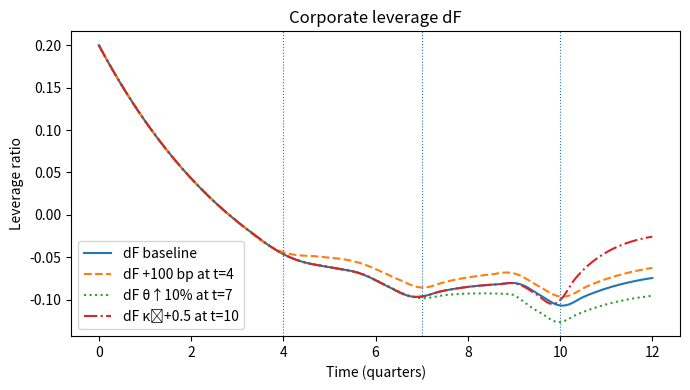
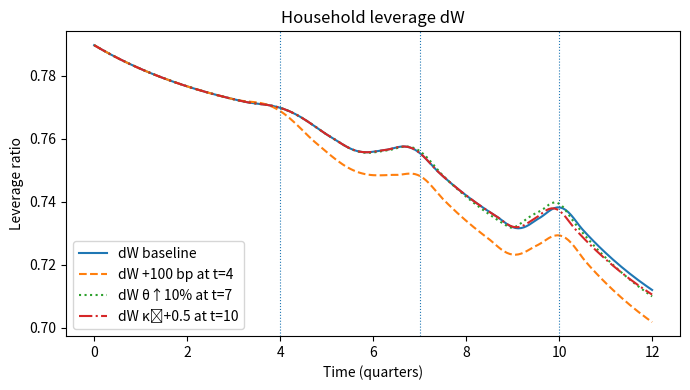
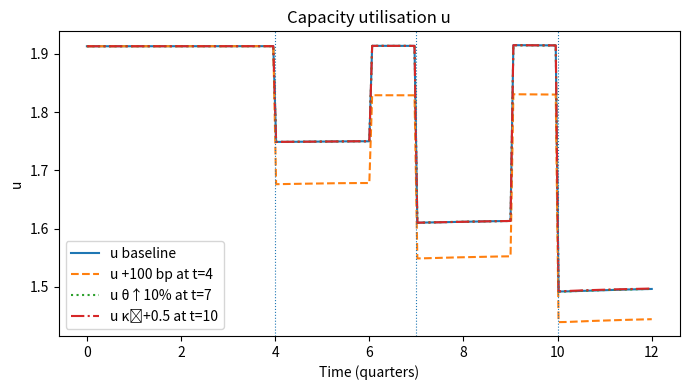
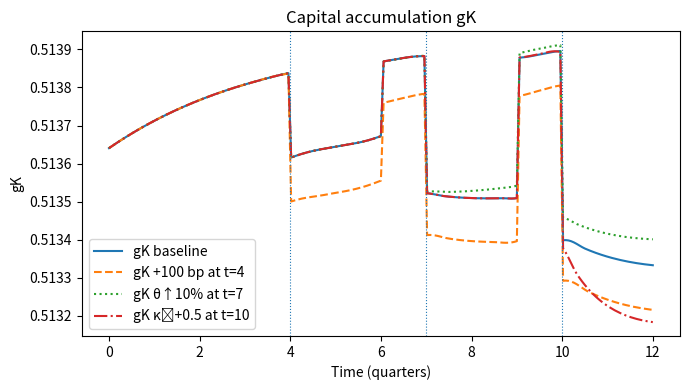
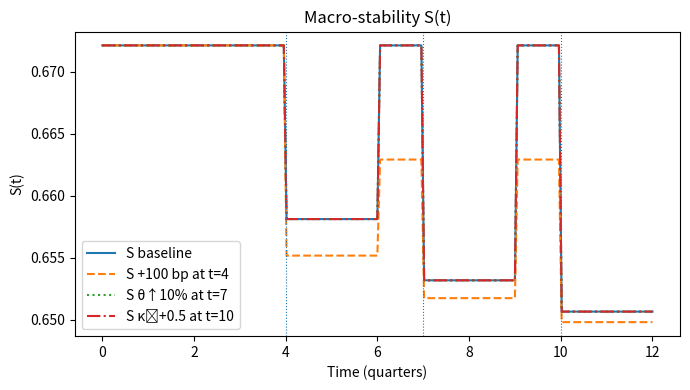
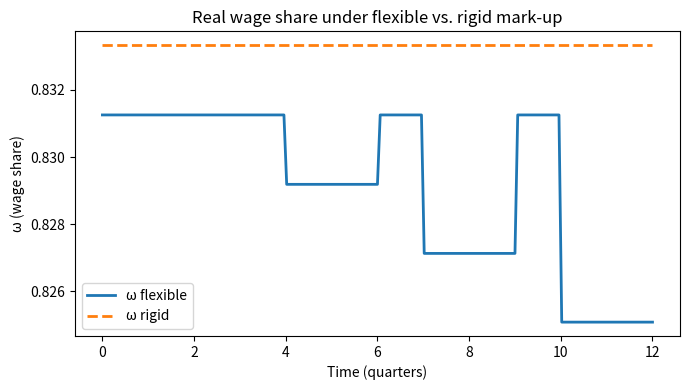

Python code for these plots, in order:
# -*- coding: utf-8 -*-
"""Road1-0..

Automatically generated by Colab.

Original file is located at
    https://colab.research.google.com/<link-removed>
"""

# @title Standardtext für Titel
import numpy as np
import pandas as pd
from scipy.integrate import solve_ivp
import matplotlib.pyplot as plt


# ------------------------ #
# Core settings           #
# ------------------------ #
kappa0, kappa_r = 0.5, 0.2
sR = 0.6
tau0 = 0.2
sf = 0.2
theta = 0.3
x = 0.45
T_END = 12
markup_flex = 0.15
markup_rigid = 0.0
bund_yield    = 0.03
energy_price  = 0.1424
gamma1, gamma2 = 0.5, 0.5
# Semi-endogenous credit parameters
s_w = 0.02
K = 0.7
alpha = 2.0
base_CQD = 1.0

# Policy-rate schedule
def baseline_rate(t):
    if 1 <= t <= 3:   return 0.02
    if 4 <= t <= 6:   return 0.04
    if 7 <= t <= 9:   return 0.06
    if 10 <= t <= 12: return 0.08
    return 0.02

# CQD index


def CQD_C(t):
    """
    Credit-quality deterioration index:
    static average adjusted by current rate
    """
    i = baseline_rate(t)
    base_index = gamma1 * bund_yield + gamma2 * energy_price
    return base_index * (1 + alpha * i)
# Corrected semi-endogenous D_W*
def D_W_star(D_W, W, i, t):
    net_wage     = (1 - s_w) * W
    debt_service = i * D_W
    credit_tight = (1 - K) * CQD_C(t)
    return net_wage - debt_service - credit_tight

# RHS of ODE
def rhs(t, y, rate_func, theta_func, kappa0_func, markup_sens):
    dF, dW = y
    i = rate_func(t)
    th = theta_func(t)
    kap0 = kappa0_func(t)
    tau = tau0 + markup_sens * i
    pi = tau / (1 + tau)
    W = 1 - pi
    Df_star = 0.2
    Dw_star = D_W_star(dW, W, i, t)
    fg = sR * i * (dW + dF) - th * (Df_star - dF)
    household_flow = th * (Dw_star - dW)
    dF_dot = (((1 - kappa_r + kappa_r * dF) * fg - kap0 * dF)
              - household_flow) / (1 - kappa_r)
    dW_dot = household_flow
    return [dF_dot, dW_dot]

# Simulation function
def simulate(rate_func, theta_func=lambda t: theta,
             kappa0_func=lambda t: kappa0,
             markup_sens=1.0, y0=(0.3, 0.1), dense=201):
    sol = solve_ivp(lambda t, y: rhs(t, y, rate_func, theta_func, kappa0_func, markup_sens),
                    (0, T_END), y0, t_eval=np.linspace(0, T_END, dense))
    rows = []
    for t, dF, dW in zip(sol.t, sol.y[0], sol.y[1]):
        i = rate_func(t)
        tau = tau0 + markup_sens * i
        pi = tau / (1 + tau)
        omega = 1 - pi
        num = (kappa0 + theta * dW
               - (theta + sR * i) * dW
               + (1 - sR - kappa_r) * sf * i * dF)
        den = pi * (sR + (1 - sR - kappa_r) * sf)
        u = x * num / den
        rF = pi * u - i * dF
        gK = kappa0 + kappa_r * sf * rF
        by = 0.005 + 1.8 * i
        S = by / (by + i)
        rows.append([t, dF, dW, u, gK, omega, S])
    return pd.DataFrame(rows, columns=['t', 'dF', 'dW', 'u', 'gK', 'omega', 'S'])

# Steady-state initial conditions
i0 = baseline_rate(0)
dF0, dW0 = 0.2, D_W_star(0, 1 - (tau0/(1+tau0)), i0, 0)

# Shock schedules
rate_IR    = lambda t: baseline_rate(t) + (0.01 if t >= 4 else 0.0)
theta_loose = lambda t: theta * 1.10 if t >= 7 else theta
kap0_boost  = lambda t: kappa0 + 0.5 if t >= 10 else kappa0

# Run simulations
baseline_df = simulate(baseline_rate, y0=(dF0, dW0))
ir_df       = simulate(rate_IR, y0=(dF0, dW0))
theta_df    = simulate(baseline_rate, theta_func=theta_loose, y0=(dF0, dW0))
kap_df      = simulate(baseline_rate, kappa0_func=kap0_boost, y0=(dF0, dW0))
flex_df     = simulate(baseline_rate, markup_sens=markup_flex, y0=(dF0, dW0))
rigid_df    = simulate(baseline_rate, markup_sens=markup_rigid, y0=(dF0, dW0))
# ------------------------ #
# 8. Plotting              #
# ------------------------ #
# 1. Corporate leverage
plt.figure(figsize=(7,4))
plt.plot(baseline_df['t'], baseline_df['dF'], label='dF baseline')
plt.plot(ir_df['t'],       ir_df['dF'],       '--', label='dF +100 bp at t=4')
plt.plot(theta_df['t'],    theta_df['dF'],    ':', label='dF θ↑10% at t=7')
plt.plot(kap_df['t'],      kap_df['dF'],      '-.', label='dF κ₀+0.5 at t=10')
plt.axvline(4, linestyle=':', lw=0.8); plt.axvline(7, linestyle=':', lw=0.8); plt.axvline(10, linestyle=':', lw=0.8)
plt.title("Corporate leverage dF"); plt.xlabel("Time (quarters)"); plt.ylabel("Leverage ratio")
plt.legend(); plt.tight_layout(); plt.show()

# 2. Household leverage
plt.figure(figsize=(7,4))
plt.plot(baseline_df['t'], baseline_df['dW'], label='dW baseline')
plt.plot(ir_df['t'],       ir_df['dW'],       '--', label='dW +100 bp at t=4')
plt.plot(theta_df['t'],    theta_df['dW'],    ':', label='dW θ↑10% at t=7')
plt.plot(kap_df['t'],      kap_df['dW'],      '-.', label='dW κ₀+0.5 at t=10')
plt.axvline(4, linestyle=':', lw=0.8); plt.axvline(7, linestyle=':', lw=0.8); plt.axvline(10, linestyle=':', lw=0.8)
plt.title("Household leverage dW"); plt.xlabel("Time (quarters)"); plt.ylabel("Leverage ratio")
plt.legend(); plt.tight_layout(); plt.show()

# 3. Capacity utilisation
plt.figure(figsize=(7,4))
plt.plot(baseline_df['t'], baseline_df['u'], label='u baseline')
plt.plot(ir_df['t'],       ir_df['u'],       '--', label='u +100 bp at t=4')
plt.plot(theta_df['t'],    theta_df['u'],    ':', label='u θ↑10% at t=7')
plt.plot(kap_df['t'],      kap_df['u'],      '-.', label='u κ₀+0.5 at t=10')
plt.axvline(4, linestyle=':', lw=0.8); plt.axvline(7, linestyle=':', lw=0.8); plt.axvline(10, linestyle=':', lw=0.8)
plt.title("Capacity utilisation u"); plt.xlabel("Time (quarters)"); plt.ylabel("u")
plt.legend(); plt.tight_layout(); plt.show()

# 4. Capital accumulation
plt.figure(figsize=(7,4))
plt.plot(baseline_df['t'], baseline_df['gK'], label='gK baseline')
plt.plot(ir_df['t'],       ir_df['gK'],       '--', label='gK +100 bp at t=4')
plt.plot(theta_df['t'],    theta_df['gK'],    ':', label='gK θ↑10% at t=7')
plt.plot(kap_df['t'],      kap_df['gK'],      '-.', label='gK κ₀+0.5 at t=10')
plt.axvline(4, linestyle=':', lw=0.8); plt.axvline(7, linestyle=':', lw=0.8); plt.axvline(10, linestyle=':', lw=0.8)
plt.title("Capital accumulation gK"); plt.xlabel("Time (quarters)"); plt.ylabel("gK")
plt.legend(); plt.tight_layout(); plt.show()

# 5. Macro-stability
plt.figure(figsize=(7,4))
plt.plot(baseline_df['t'], baseline_df['S'], label='S baseline')
plt.plot(ir_df['t'],       ir_df['S'],       '--', label='S +100 bp at t=4')
plt.plot(theta_df['t'],    theta_df['S'],    ':', label='S θ↑10% at t=7')
plt.plot(kap_df['t'],      kap_df['S'],      '-.', label='S κ₀+0.5 at t=10')
plt.axvline(4, linestyle=':', lw=0.8); plt.axvline(7, linestyle=':', lw=0.8); plt.axvline(10, linestyle=':', lw=0.8)
plt.title("Macro-stability S(t)"); plt.xlabel("Time (quarters)"); plt.ylabel("S(t)")
plt.legend(); plt.tight_layout(); plt.show()

# 6. Wage share: flexible vs. rigid
plt.figure(figsize=(7,4))
plt.plot(flex_df['t'],  flex_df['omega'],  label="ω flexible", linewidth=2)
plt.plot(rigid_df['t'], rigid_df['omega'], '--', label="ω rigid", linewidth=2)
plt.title("Real wage share under flexible vs. rigid mark-up")
plt.xlabel("Time (quarters)"); plt.ylabel("ω (wage share)")
plt.legend(); plt.tight_layout(); plt.show()